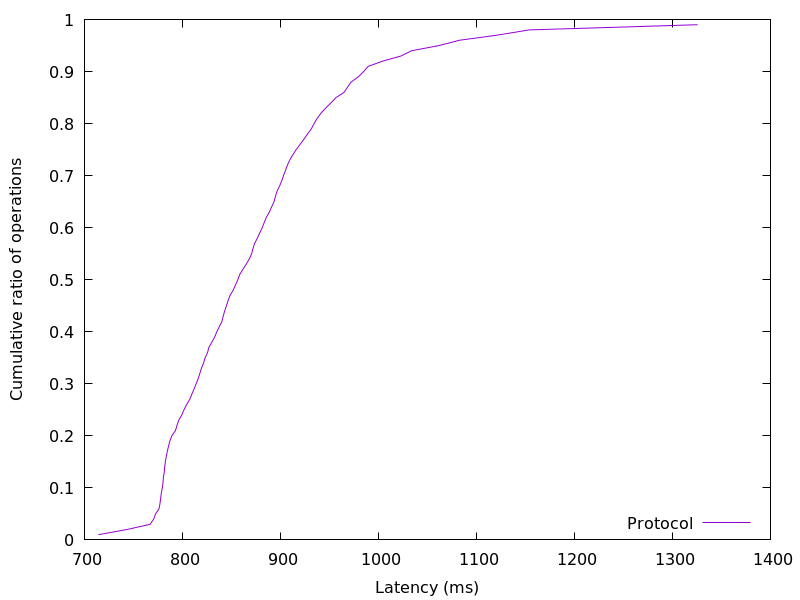

Values plotted in this chart, from the file beside it:
714.264832, 0.01
743.3, 0.02
767, 0.03
770.6, 0.04
772.5, 0.05
776.1, 0.06
777.1, 0.07
777.7, 0.08
778.5, 0.09
779.4, 0.1
780.2, 0.11
780.5, 0.12
781.4, 0.13
781.9, 0.14
782.6, 0.15
783.5, 0.16
784.6, 0.17
785.8, 0.18
787.2, 0.19
789.2, 0.2
792.9, 0.21
794.4, 0.22
796.2, 0.23
799.3, 0.24
801.6, 0.25
804.3, 0.26
807.4, 0.27
809.6, 0.28
811.9, 0.29
813.9, 0.3
816.1, 0.31
817.8, 0.32
819.4, 0.33
821.6, 0.34
823.1, 0.35
825.6, 0.36
827, 0.37
830, 0.38
832.9, 0.39
835.1, 0.4
837.7, 0.41
840.3, 0.42
841.6, 0.43
843.1, 0.44
844.9, 0.45
846.6, 0.46
848.6, 0.47
851.9, 0.48
854.2, 0.49
856.5, 0.5
858.4, 0.51
861.7, 0.52
865.1, 0.53
868.2, 0.54
870.6, 0.55
872, 0.56
873.7, 0.57
876.5, 0.58
878.8, 0.59
881.4, 0.6
883.5, 0.61
... 38 more rows
